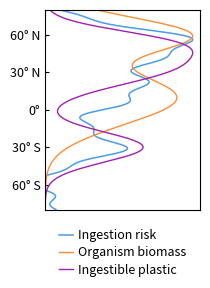

Recreate this plot in Python.
import numpy as np
import matplotlib.pyplot as plt


# =========================================================
# 1. 构造示例纬度数据
# =========================================================

np.random.seed(42)

lat = np.linspace(-80, 80, 400)


# =========================================================
# 2. 构造三条示例曲线
#    这里只是模拟形状，后续可替换为真实数据
# =========================================================

def gaussian(x, mu, sigma, amp=1.0):
    return amp * np.exp(-((x - mu) ** 2) / (2 * sigma ** 2))

# Ingestible plastic：在低纬和北半球中高纬有峰值
plastic = (
    gaussian(lat, -30, 12, 0.70) +
    gaussian(lat,  35, 15, 0.90) +
    gaussian(lat,  55, 10, 0.55)
)

# Organism biomass：北半球高纬偏高，也在热带有一定值
biomass = (
    gaussian(lat, 60, 14, 1.00) +
    gaussian(lat, 15, 18, 0.70) +
    gaussian(lat, -5, 18, 0.35)
)

# Ingestion risk：综合前两者，并加一些起伏
risk = (
    0.55 * plastic +
    0.45 * biomass +
    0.10 * np.sin(np.deg2rad(lat * 8)) +
    0.06 * np.sin(np.deg2rad(lat * 20))
)

# 保证非负
plastic = np.clip(plastic, 0, None)
biomass = np.clip(biomass, 0, None)
risk = np.clip(risk, 0, None)

# 归一化到 0–1，便于画在同一横轴上
def normalize(x):
    x = np.asarray(x)
    return (x - x.min()) / (x.max() - x.min())

plastic = normalize(plastic)
biomass = normalize(biomass)
risk = normalize(risk)


# =========================================================
# 3. 绘图
# =========================================================

fig, ax = plt.subplots(figsize=(2.2, 3.0), dpi=300)

ax.plot(
    risk, lat,
    color="#4c9be8",
    linewidth=1.1,
    label="Ingestion risk"
)

ax.plot(
    biomass, lat,
    color="#ff8c33",
    linewidth=1.0,
    label="Organism biomass"
)

ax.plot(
    plastic, lat,
    color="#a020b0",
    linewidth=1.0,
    label="Ingestible plastic"
)


# =========================================================
# 4. 坐标轴样式
# =========================================================

ax.set_ylim(-80, 80)
ax.set_xlim(0, 1.05)

# 纵轴纬度刻度
ax.set_yticks([-60, -30, 0, 30, 60])
ax.set_yticklabels(
    ["60° S", "30° S", "0°", "30° N", "60° N"],
    fontsize=9
)

# 原图几乎不显示横轴刻度，可隐藏
ax.set_xticks([])

ax.tick_params(
    axis="y",
    direction="in",
    length=3,
    width=0.8,
    labelsize=9
)

ax.tick_params(
    axis="x",
    length=0
)

for spine in ax.spines.values():
    spine.set_linewidth(0.8)

ax.grid(False)


# =========================================================
# 5. 图例放在下方
# =========================================================

ax.legend(
    loc="upper center",
    bbox_to_anchor=(0.5, -0.06),
    frameon=False,
    ncol=1,
    fontsize=9,
    handlelength=1.1,
    handletextpad=0.4,
    borderpad=0.1,
    labelspacing=0.35
)


# =========================================================
# 6. 保存图片
# =========================================================

plt.tight_layout()

plt.savefig(
    "latitudinal_profile_ingestion_risk.png",
    dpi=300,
    bbox_inches="tight"
)

plt.savefig(
    "latitudinal_profile_ingestion_risk.pdf",
    bbox_inches="tight"
)

# Interactive display is disabled for reusable skill assets.
plt.close("all")
